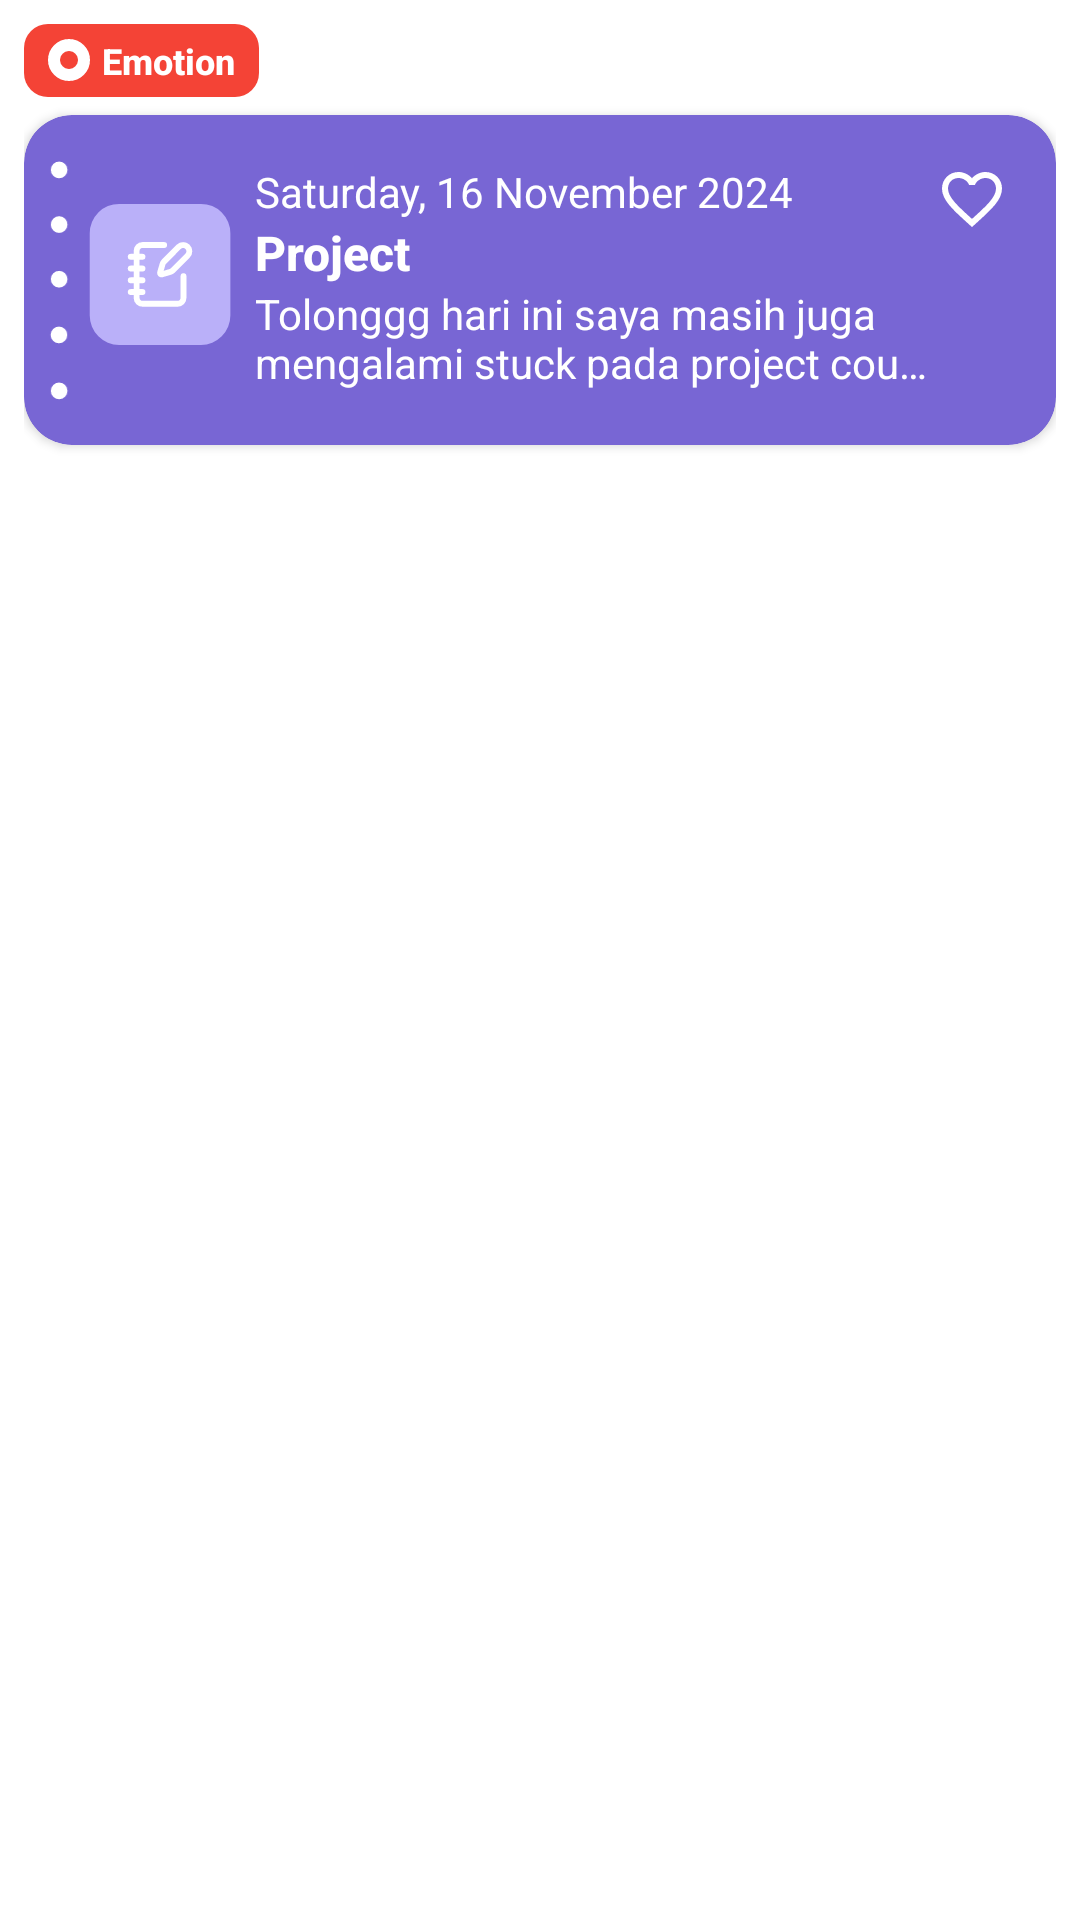

Produce the Android XML layout that renders to this screen, including the resource entries it uses.
<!-- AndroidManifest.xml: application theme Theme.example -->
<!-- res/layout/card_diary.xml -->
<?xml version="1.0" encoding="utf-8"?>
<RelativeLayout xmlns:android="http://schemas.android.com/apk/res/android"
    android:layout_width="match_parent"
    android:layout_height="wrap_content"
    xmlns:app="http://schemas.android.com/apk/res-auto"
    android:id="@+id/card_diary"
    android:padding="8dp">

    <LinearLayout
        android:id="@+id/emotionTag"
        android:layout_width="wrap_content"
        android:layout_height="wrap_content"
        android:background="@drawable/circle_emotions_background"
        android:orientation="horizontal"
        android:paddingHorizontal="8dp"
        android:paddingVertical="4dp"
        app:layout_constraintEnd_toEndOf="parent"
        app:layout_constraintHorizontal_bias="0.035"
        app:layout_constraintStart_toStartOf="parent"
        app:layout_constraintTop_toTopOf="parent">

        <ImageView
            android:id="@+id/ivLabelIcon"
            android:layout_width="14dp"
            android:layout_height="14dp"
            android:layout_marginTop="1dp"
            android:layout_marginEnd="4dp"
            android:src="@drawable/small_circle_favorite_emotion" />

        <TextView
            android:id="@+id/tvLabelText"
            android:layout_width="wrap_content"
            android:layout_height="wrap_content"
            android:text="Emotion"
            android:textColor="#FFFFFF"
            android:textSize="12sp"
            android:fontFamily="sans-serif-medium"
            android:textStyle="bold" />
    </LinearLayout>

    <androidx.cardview.widget.CardView
        xmlns:app="http://schemas.android.com/apk/res-auto"
        android:id="@+id/diaryCard"
        android:layout_width="match_parent"
        android:layout_height="110dp"
        android:layout_below="@id/emotionTag"
        android:layout_marginTop="6dp"
        app:cardCornerRadius="16dp"
        app:cardBackgroundColor="#7866D4">

        <ImageView
            android:layout_width="wrap_content"
            android:layout_height="80dp"
            android:layout_marginTop="15dp"
            android:layout_marginLeft="7dp"
            android:src="@drawable/group_481820"/>

        <LinearLayout
            android:layout_width="match_parent"
            android:layout_height="wrap_content"
            android:orientation="horizontal"
            android:padding="16dp"
            android:layout_marginLeft="5dp">

            <ImageView
                android:layout_width="48dp"
                android:layout_height="48dp"
                android:layout_marginTop="13dp"
                android:layout_marginLeft="2dp"
                android:layout_marginEnd="8dp"
                android:src="@drawable/icon" />

            <LinearLayout
                android:layout_width="0dp"
                android:layout_height="wrap_content"
                android:orientation="vertical"
                android:layout_weight="1">

                <TextView
                    android:id="@+id/dateText"
                    android:layout_width="wrap_content"
                    android:layout_height="wrap_content"
                    android:text="Saturday, 16 November 2024"
                    android:textColor="#FFFFFF"
                    android:textSize="14sp"
                    android:fontFamily="sans-serif" />

                <TextView
                    android:id="@+id/titleText"
                    android:layout_width="wrap_content"
                    android:layout_height="wrap_content"
                    android:text="Project"
                    android:textColor="#FFFFFF"
                    android:textStyle="bold"
                    android:textSize="16sp"
                    android:fontFamily="sans-serif-medium" />

                <TextView
                    android:id="@+id/descriptionText"
                    android:layout_width="wrap_content"
                    android:layout_height="wrap_content"
                    android:text="Tolonggg hari ini saya masih juga mengalami stuck pada project course, sangat konyol sekali aaaaaaaaaaaaaaaa..."
                    android:textColor="#FFFFFF"
                    android:textSize="14sp"
                    android:maxLines="2"
                    android:ellipsize="end"
                    android:fontFamily="sans-serif" />
            </LinearLayout>

            <ImageView
                android:id="@+id/heartIcon"
                android:layout_width="24dp"
                android:layout_height="24dp"
                android:src="@drawable/baseline_favorite_border_24"
                android:contentDescription="Favorite"
                app:tint="#ffffff"/>
        </LinearLayout>
    </androidx.cardview.widget.CardView>

</RelativeLayout>
<!-- resources referenced by this layout -->
<resources>
  <!-- drawable baseline_favorite_border_24 (drawable) -->
  <vector xmlns:android="http://schemas.android.com/apk/res/android" android:height="24dp" android:viewportHeight="24" android:viewportWidth="24" android:width="24dp">
        
      <path android:fillColor="@color/white" android:pathData="M16.5,3c-1.74,0 -3.41,0.81 -4.5,2.09C10.91,3.81 9.24,3 7.5,3 4.42,3 2,5.42 2,8.5c0,3.78 3.4,6.86 8.55,11.54L12,21.35l1.45,-1.32C18.6,15.36 22,12.28 22,8.5 22,5.42 19.58,3 16.5,3zM12.1,18.55l-0.1,0.1 -0.1,-0.1C7.14,14.24 4,11.39 4,8.5 4,6.5 5.5,5 7.5,5c1.54,0 3.04,0.99 3.57,2.36h1.87C13.46,5.99 14.96,5 16.5,5c2,0 3.5,1.5 3.5,3.5 0,2.89 -3.14,5.74 -7.9,10.05z"/>
      
  </vector>
  <!-- drawable circle_emotions_background (drawable) -->
  <?xml version="1.0" encoding="utf-8"?>
  <shape xmlns:android="http://schemas.android.com/apk/res/android">
      <solid android:color="#F44336" /> 
      <corners android:radius="8dp" /> 
  </shape>
  <!-- drawable group_481820 (drawable) -->
  <vector xmlns:android="http://schemas.android.com/apk/res/android"
      android:width="9dp"
      android:height="101dp"
      android:viewportWidth="9"
      android:viewportHeight="101">
    <path
        android:pathData="M4.77,46.65a3.52,3.51 90,1 0,-0.02 7.04a3.52,3.51 90,1 0,0.02 -7.04z"
        android:fillColor="#ffffff"/>
    <path
        android:pathData="M4.77,23.65a3.52,3.51 90,1 0,-0.02 7.04a3.52,3.51 90,1 0,0.02 -7.04z"
        android:fillColor="#ffffff"/>
    <path
        android:pathData="M4.7,70.1a3.52,3.51 90,1 0,-0.02 7.04a3.52,3.51 90,1 0,0.02 -7.04z"
        android:fillColor="#ffffff"/>
    <path
        android:pathData="M4.77,93.65a3.52,3.51 90,1 0,-0.02 7.04a3.52,3.51 90,1 0,0.02 -7.04z"
        android:fillColor="#ffffff"/>
    <path
        android:pathData="M4.77,0.65a3.52,3.51 90,1 0,-0.02 7.04a3.52,3.51 90,1 0,0.02 -7.04z"
        android:fillColor="#ffffff"/>
  </vector>
  <!-- drawable small_circle_favorite_emotion (drawable) -->
  <?xml version="1.0" encoding="utf-8"?>
  <shape xmlns:android="http://schemas.android.com/apk/res/android">
      <solid android:color="@android:color/transparent" /> 
      <stroke
          android:width="4dp"
          android:color="#ffff" />
      <corners android:radius="2550dp" />
  </shape>
  <style name="Theme.example" parent="Theme.MaterialComponents.DayNight.NoActionBar">
          <item name="android:windowFullscreen">false</item>
          <item name="android:fitsSystemWindows">false</item>
          <item name="colorPrimary">@color/purple_500</item>
          <item name="colorPrimaryVariant">@color/purple_700</item>
          <item name="colorOnPrimary">@color/white</item>
          <item name="colorSecondary">@color/nav_gray</item>
          <item name="colorSecondaryVariant">@color/teal_700</item>
          <item name="colorOnSecondary">@color/purple_500</item>
          <item name="android:statusBarColor">?attr/colorPrimaryVariant</item>
          <item name="android:windowBackground">@color/white</item>
          <item name="android:textColor">@color/black</item>
          <item name="fabIconColor">@color/purple_500</item>
          <item name="chartAxisTextColor">@color/black</item>
      </style>
  <color name="white">#FFFFFFFF</color>
  <color name="purple_500">#BB54FD</color>
  <color name="purple_700">#FF6200EE</color>
  <color name="nav_gray">#EEEEF1</color>
  <color name="teal_700">#FF018786</color>
  <color name="black">#FF000000</color>
</resources>
